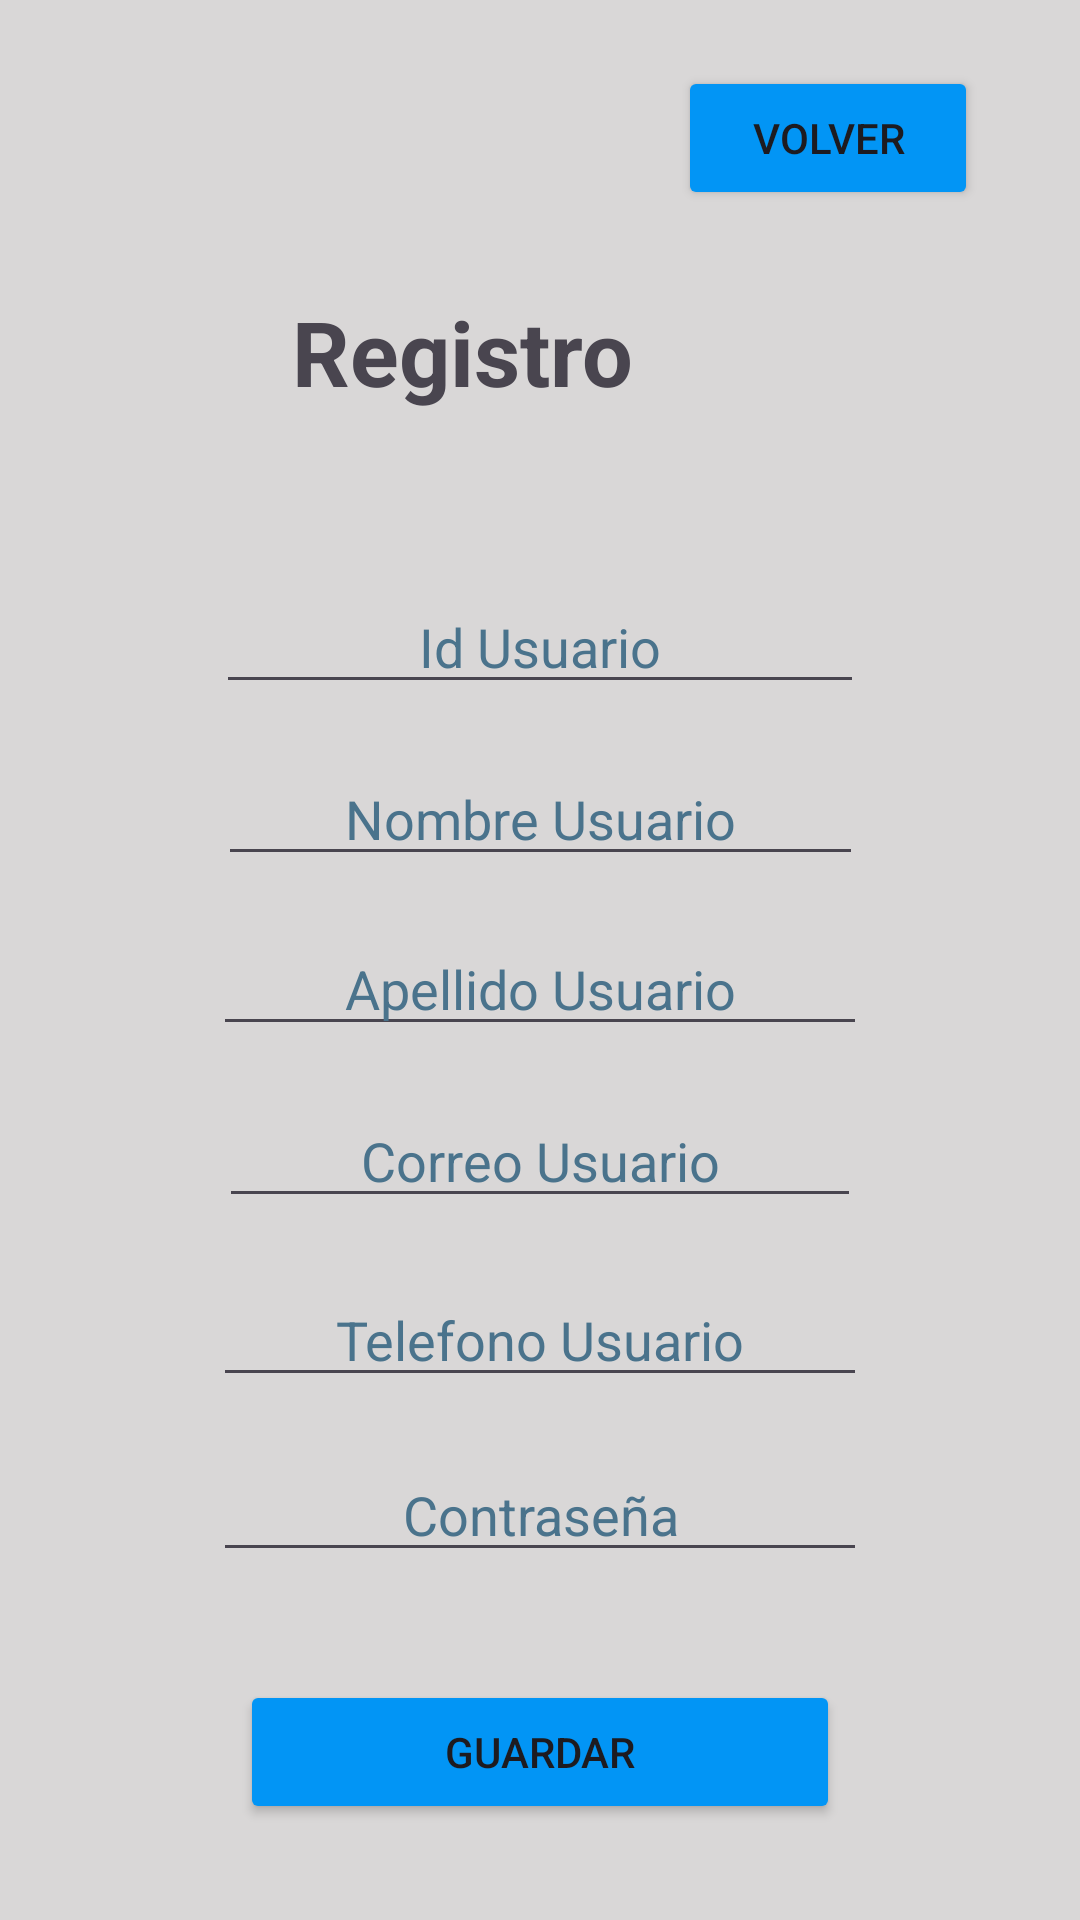

This screen was rendered from an Android layout file. Write that file and the resources it references.
<!-- AndroidManifest.xml: application theme Theme.EntregaMomento2 -->
<!-- res/layout/activity_registro.xml -->
<?xml version="1.0" encoding="utf-8"?>
<androidx.constraintlayout.widget.ConstraintLayout xmlns:android="http://schemas.android.com/apk/res/android"
    xmlns:app="http://schemas.android.com/apk/res-auto"
    xmlns:tools="http://schemas.android.com/tools"
    android:id="@+id/main"
    android:layout_width="match_parent"
    android:layout_height="match_parent"
    android:background="#D9D7D7"
    tools:context=".Registro">

    <Button
        android:id="@+id/btn_volver_reg"
        android:layout_width="100dp"
        android:layout_height="wrap_content"
        android:layout_marginTop="22dp"
        android:layout_marginEnd="34dp"
        android:layout_marginBottom="124dp"
        android:backgroundTint="#0295F5"
        android:text="Volver"
        app:layout_constraintBottom_toTopOf="@+id/input_user_id"
        app:layout_constraintEnd_toEndOf="parent"
        app:layout_constraintTop_toTopOf="parent" />

    <Button
        android:id="@+id/btn_registrar"
        android:layout_width="200dp"
        android:layout_height="wrap_content"
        android:layout_marginBottom="32dp"
        android:backgroundTint="#0295F5"
        android:text="Guardar"
        app:layout_constraintBottom_toBottomOf="parent"
        app:layout_constraintEnd_toEndOf="parent"
        app:layout_constraintStart_toStartOf="parent"
        app:layout_constraintTop_toBottomOf="@+id/input_user_password" />

    <EditText
        android:id="@+id/input_user_id"
        android:layout_width="216dp"
        android:layout_height="0dp"
        android:layout_marginBottom="17dp"
        android:ems="10"
        android:hint="Id Usuario"
        android:inputType="number"
        android:textAlignment="center"
        android:textColorHint="#4A738C"
        app:layout_constraintBottom_toTopOf="@+id/input_user_name"
        app:layout_constraintEnd_toEndOf="parent"
        app:layout_constraintStart_toStartOf="parent"
        app:layout_constraintTop_toBottomOf="@+id/btn_volver_reg" />

    <EditText
        android:id="@+id/input_user_name"
        android:layout_width="215dp"
        android:layout_height="0dp"
        android:layout_marginBottom="16dp"
        android:ems="10"
        android:hint="Nombre Usuario"
        android:inputType="text"
        android:textAlignment="center"
        android:textColorHint="#4A738C"
        app:layout_constraintBottom_toTopOf="@+id/input_user_lastname"
        app:layout_constraintEnd_toEndOf="parent"
        app:layout_constraintStart_toStartOf="parent"
        app:layout_constraintTop_toBottomOf="@+id/input_user_id" />

    <EditText
        android:id="@+id/input_user_lastname"
        android:layout_width="218dp"
        android:layout_height="0dp"
        android:layout_marginBottom="17dp"
        android:ems="10"
        android:hint="Apellido Usuario"
        android:inputType="text"
        android:textAlignment="center"
        android:textColorHint="#4A738C"
        app:layout_constraintBottom_toTopOf="@+id/input_user_email"
        app:layout_constraintEnd_toEndOf="parent"
        app:layout_constraintStart_toStartOf="parent"
        app:layout_constraintTop_toBottomOf="@+id/input_user_name" />

    <EditText
        android:id="@+id/input_user_email"
        android:layout_width="214dp"
        android:layout_height="0dp"
        android:layout_marginBottom="19dp"
        android:ems="10"
        android:hint="Correo Usuario"
        android:inputType="textEmailAddress"
        android:textAlignment="center"
        android:textColorHint="#4A738C"
        app:layout_constraintBottom_toTopOf="@+id/input_user_phone"
        app:layout_constraintEnd_toEndOf="parent"
        app:layout_constraintStart_toStartOf="parent"
        app:layout_constraintTop_toBottomOf="@+id/input_user_lastname" />

    <EditText
        android:id="@+id/input_user_phone"
        android:layout_width="218dp"
        android:layout_height="0dp"
        android:layout_marginBottom="18dp"
        android:ems="10"
        android:hint="Telefono Usuario"
        android:inputType="phone"
        android:textAlignment="center"
        android:textColorHint="#4A738C"
        app:layout_constraintBottom_toTopOf="@+id/input_user_password"
        app:layout_constraintEnd_toEndOf="parent"
        app:layout_constraintStart_toStartOf="parent"
        app:layout_constraintTop_toBottomOf="@+id/input_user_email" />

    <EditText
        android:id="@+id/input_user_password"
        android:layout_width="218dp"
        android:layout_height="0dp"
        android:layout_marginBottom="36dp"
        android:ems="10"
        android:hint="Contraseña"
        android:inputType="textPassword"
        android:textAlignment="center"
        android:textColorHint="#4A738C"
        app:layout_constraintBottom_toTopOf="@+id/btn_registrar"
        app:layout_constraintEnd_toEndOf="parent"
        app:layout_constraintStart_toStartOf="parent"
        app:layout_constraintTop_toBottomOf="@+id/input_user_phone" />

    <TextView
        android:id="@+id/tag_registro"
        android:layout_width="wrap_content"
        android:layout_height="wrap_content"
        android:layout_marginTop="27dp"
        android:layout_marginEnd="15dp"
        android:text="Registro"
        android:textSize="30sp"
        android:textStyle="bold"
        app:layout_constraintEnd_toStartOf="@+id/btn_volver_reg"
        app:layout_constraintTop_toBottomOf="@+id/btn_volver_reg" />
</androidx.constraintlayout.widget.ConstraintLayout>
<!-- resources referenced by this layout -->
<resources>
  <style name="Theme.EntregaMomento2" parent="Base.Theme.EntregaMomento2" />
  <style name="Base.Theme.EntregaMomento2" parent="Theme.Material3.DayNight.NoActionBar">
          
          
      </style>
</resources>
